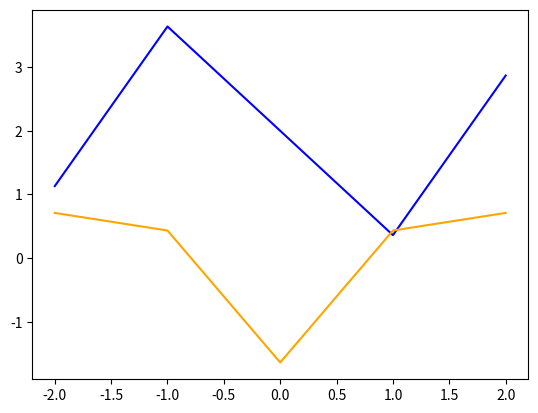
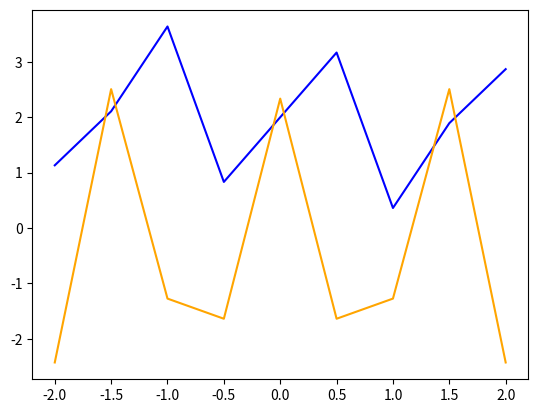
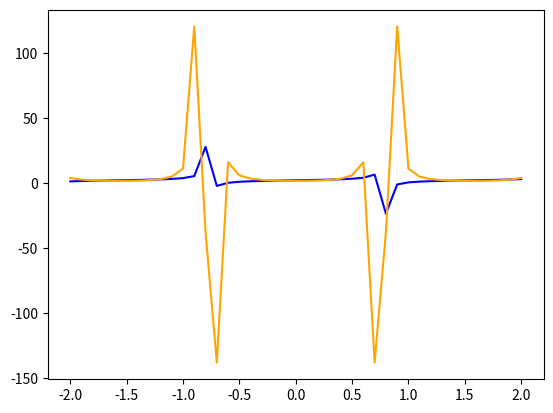

Here is the Python script that generated these plots, in order:
import numpy as np
from matplotlib import pyplot as pp


def f(x):
    y = 2+0.75*np.tan(2*x)
    return y

def f_prime(x,dx):
    y = (f(x+dx)-f(x-dx))/(2*dx)
    return y

dx = [1,0.5,0.1]


for n in range(len(dx)):
    x = np.arange(-2,2+dx[n],dx[n])
    fPrime = []
    for i in range(len(x)):
        fP = f_prime(x[i],dx[n])
        fPrime.append(fP)

    pp.figure()
    pp.plot(x,f(x),color='blue')
    pp.plot(x,fPrime,color='orange')
    pp.show()

